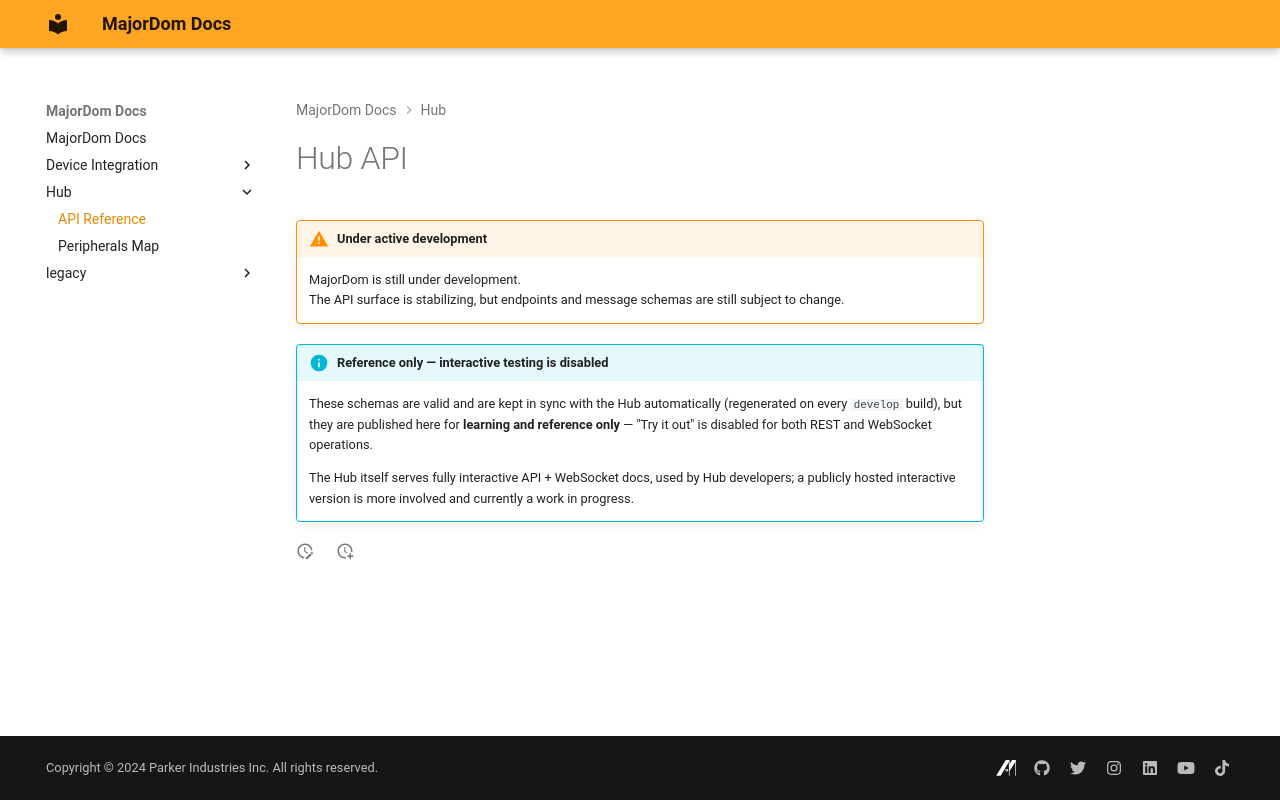

repository: MajorDom-Systems/docs · page: hub/api/index.html · generator: mkdocs

# Hub API

!!! warning "Under active development"
    MajorDom is still under development.  
    The API surface is stabilizing, but endpoints and message schemas are still subject to change.

!!! info "Reference only — interactive testing is disabled"
    These schemas are valid and are kept in sync with the Hub automatically (regenerated on
    every `develop` build), but they are published here for **learning and reference only** —
    "Try it out" is disabled for both REST and WebSocket operations.

    The Hub itself serves fully interactive API + WebSocket docs, used by Hub developers;
    a publicly hosted interactive version is more involved and currently a work in progress.

<swagger-ui src="hub-openapi-v1.json" supportedsubmitmethods="[]" />
